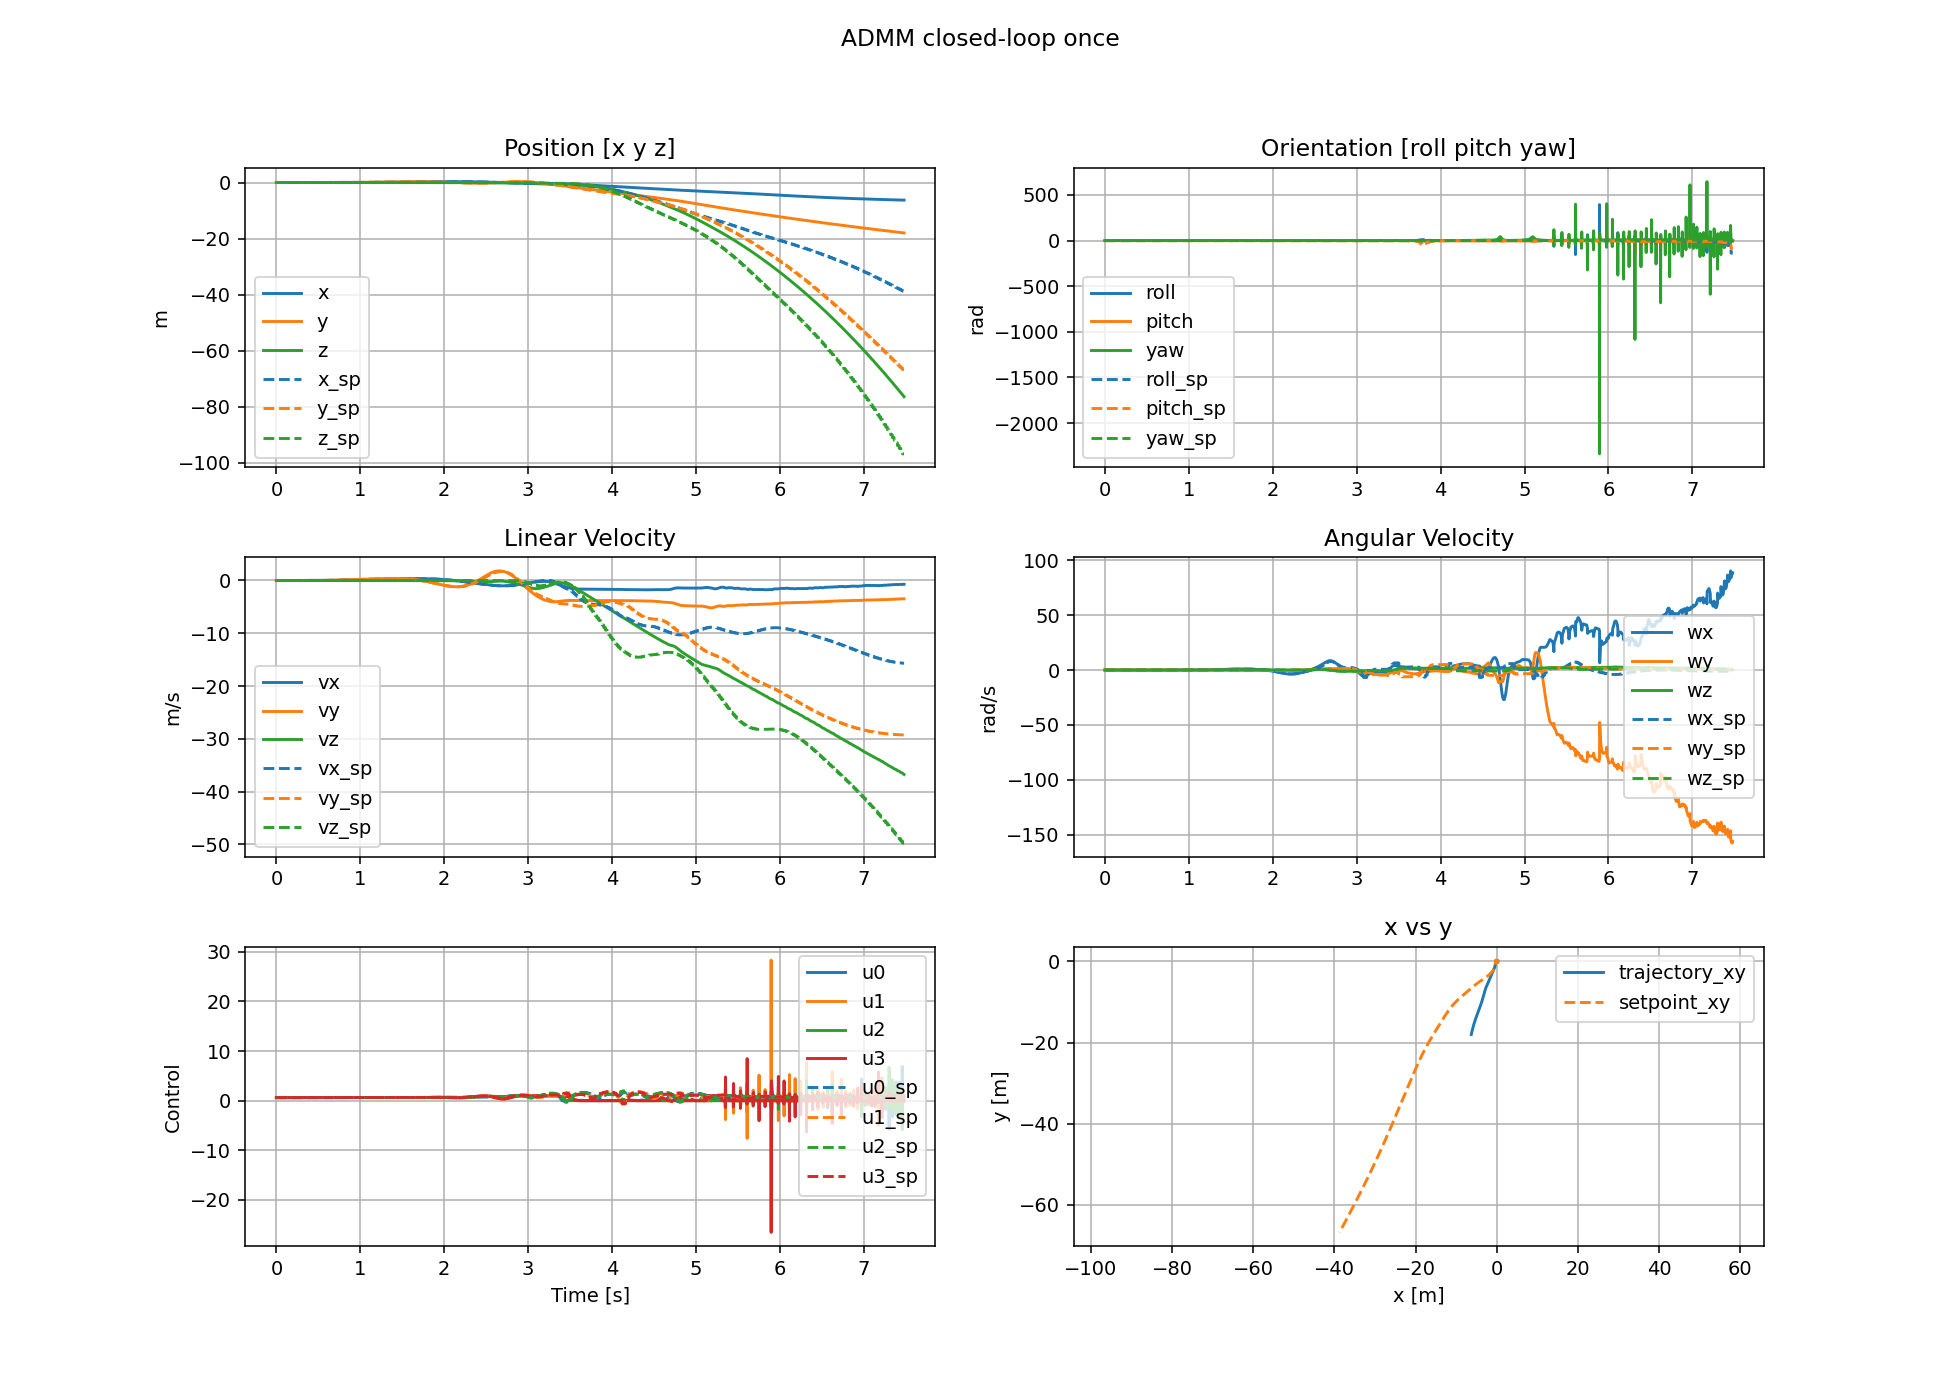

The data file committed next to this chart (first rows):
t, x0, x1, x2, x3, x4, x5, x6, x7, x8, x9, x10, x11, u0, u1, u2, u3
0, 0, 0, 0, 0, 0, 0, 0, 0, 0, 0, 0, 0, 0.6194, 0.6194, 0.6194, 0.6194
0.002, -2.25354e-14, -3.75591e-14, -6.83409e-14, 5.74298e-09, -3.44578e-09, -4.20523e-13, -4.50707e-11, -7.51182e-11, -6.83409e-11, 1.1486e-05, -6.89155e-06, -8.41046e-10, 0.6194, 0.6194, 0.6194, 0.6194
0.004, -3.6319e-13, -6.05318e-13, -2.62017e-13, 2.36406e-08, -1.41843e-08, -1.23988e-12, -3.65814e-10, -6.09691e-10, -1.25335e-10, 2.43092e-05, -1.45855e-05, -7.97662e-10, 0.6194, 0.6194, 0.6194, 0.6194
0.006, -1.86523e-12, -3.10872e-12, -5.61899e-13, 5.38217e-08, -3.22929e-08, -2.01998e-12, -1.25466e-09, -2.0911e-09, -1.74547e-10, 3.6053e-05, -2.16317e-05, -7.62551e-10, 0.6194, 0.6194, 0.6194, 0.6194
0.008, -5.94506e-12, -9.90846e-12, -9.54537e-13, 9.50744e-08, -5.70445e-08, -2.76515e-12, -2.98705e-09, -4.97843e-09, -2.18091e-10, 4.64525e-05, -2.78714e-05, -7.27773e-10, 0.6194, 0.6194, 0.6194, 0.6194
0.01, -1.45402e-11, -2.42337e-11, -1.42846e-12, 1.46118e-07, -8.76703e-08, -3.47608e-12, -5.80834e-09, -9.6806e-09, -2.55832e-10, 5.5634e-05, -3.33803e-05, -6.94103e-10, 0.6194, 0.6194, 0.6194, 0.6194
0.012, -3.00496e-11, -5.00828e-11, -1.97532e-12, 2.05816e-07, -1.23489e-07, -4.15361e-12, -9.93534e-09, -1.6559e-08, -2.91032e-10, 6.37623e-05, -3.82573e-05, -6.6094e-10, 0.6194, 0.6194, 0.6194, 0.6194
0.014, -5.52805e-11, -9.21345e-11, -2.58756e-12, 2.73186e-07, -1.63911e-07, -4.79875e-12, -1.556e-08, -2.59334e-08, -3.21207e-10, 7.09786e-05, -4.2587e-05, -6.29355e-10, 0.6194, 0.6194, 0.6194, 0.6194
0.016, -9.3402e-11, -1.55671e-10, -3.25688e-12, 3.47373e-07, -2.08423e-07, -5.41246e-12, -2.28526e-08, -3.80878e-08, -3.48112e-10, 7.73956e-05, -4.64372e-05, -5.98064e-10, 0.6194, 0.6194, 0.6194, 0.6194
0.018, -1.47904e-10, -2.46508e-10, -3.97598e-12, 4.27623e-07, -2.56573e-07, -5.99315e-12, -3.19646e-08, -5.32745e-08, -3.70988e-10, 8.31033e-05, -4.98617e-05, -5.63305e-10, 0.6194, 0.6194, 0.6194, 0.6194
0.02, -2.22564e-10, -3.70941e-10, -4.73844e-12, 5.13262e-07, -3.07956e-07, -6.54151e-12, -4.30307e-08, -7.17181e-08, -3.91471e-10, 8.81744e-05, -5.29044e-05, -5.33425e-10, 0.6194, 0.6194, 0.6194, 0.6194
0.022, -3.21429e-10, -5.35718e-10, -6.08284e-12, 6.08626e-07, -3.65174e-07, -7.86126e-12, -5.62093e-08, -9.36825e-08, -9.52936e-10, 0.0001026, -6.15324e-05, -2.10608e-09, 0.6194, 0.6194, 0.6194, 0.6194
0.024, -4.49013e-10, -7.48357e-10, -8.47951e-12, 7.1887e-07, -4.3132e-07, -9.91124e-12, -7.18064e-08, -1.19678e-07, -1.44373e-09, 0.0001179, -7.0759e-05, -1.99388e-09, 0.6194, 0.6194, 0.6194, 0.6194
0.026, -6.10504e-10, -1.01751e-09, -1.18025e-11, 8.43868e-07, -5.06319e-07, -1.18575e-11, -9.01751e-08, -1.50292e-07, -1.87928e-09, 0.0001321, -7.92386e-05, -1.89872e-09, 0.6194, 0.6194, 0.6194, 0.6194
0.028, -8.11783e-10, -1.35298e-09, -1.59564e-11, 9.82239e-07, -5.89341e-07, -1.37125e-11, -1.11647e-07, -1.86079e-07, -2.27465e-09, 0.0001447, -8.68051e-05, -1.81116e-09, 0.6194, 0.6194, 0.6194, 0.6194
0.03, -1.05936e-09, -1.76561e-09, -2.0865e-11, 1.13251e-06, -6.79501e-07, -1.548e-11, -1.3652e-07, -2.27534e-07, -2.63392e-09, 0.0001559, -9.35157e-05, -1.72381e-09, 0.6194, 0.6194, 0.6194, 0.6194
0.032, -1.36031e-09, -2.26719e-09, -2.64587e-11, 1.29332e-06, -7.75987e-07, -1.71603e-11, -1.65057e-07, -2.75096e-07, -2.95975e-09, 0.0001658, -9.94559e-05, -1.63689e-09, 0.6194, 0.6194, 0.6194, 0.6194
0.034, -1.72219e-09, -2.87033e-09, -3.26755e-11, 1.46345e-06, -8.78067e-07, -1.87545e-11, -1.97493e-07, -3.29156e-07, -3.25711e-09, 0.0001745, -0.0001047, -1.55144e-09, 0.6194, 0.6194, 0.6194, 0.6194
0.036, -2.15301e-09, -3.58837e-09, -3.94616e-11, 1.64181e-06, -9.85082e-07, -2.02658e-11, -2.34032e-07, -3.90056e-07, -3.52892e-09, 0.0001822, -0.0001093, -1.47118e-09, 0.6194, 0.6194, 0.6194, 0.6194
0.038, -2.66118e-09, -4.43531e-09, -4.67745e-11, 1.8274e-06, -1.09643e-06, -2.17008e-11, -2.74858e-07, -4.581e-07, -3.78406e-09, 0.000189, -0.0001134, -1.39883e-09, 0.6194, 0.6194, 0.6194, 0.6194
0.04, -3.25541e-09, -5.42571e-09, -5.45822e-11, 2.0193e-06, -1.21157e-06, -2.30623e-11, -3.2013e-07, -5.33553e-07, -4.02364e-09, 0.0001948, -0.0001169, -1.32418e-09, 0.6194, 0.6194, 0.6194, 0.6194
0.042, -3.94478e-09, -6.57466e-09, -6.46733e-11, 2.22322e-06, -1.33392e-06, -2.54827e-11, -3.70037e-07, -6.16732e-07, -6.06738e-09, 0.000213, -0.0001278, -3.51654e-09, 0.6194, 0.6194, 0.6194, 0.6194
0.044, -4.73891e-09, -7.89821e-09, -7.86493e-11, 2.446e-06, -1.46759e-06, -2.89014e-11, -4.24964e-07, -7.08278e-07, -7.90871e-09, 0.0002326, -0.0001395, -3.32096e-09, 0.6194, 0.6194, 0.6194, 0.6194
0.046, -5.64828e-09, -9.41385e-09, -9.61336e-11, 2.68757e-06, -1.61253e-06, -3.21403e-11, -4.85361e-07, -8.08939e-07, -9.57554e-09, 0.0002506, -0.0001504, -3.15679e-09, 0.6194, 0.6194, 0.6194, 0.6194
0.048, -6.68428e-09, -1.11405e-08, -1.16806e-10, 2.94619e-06, -1.7677e-06, -3.52152e-11, -5.5165e-07, -9.19421e-07, -1.1097e-08, 0.0002666, -0.00016, -2.99309e-09, 0.6194, 0.6194, 0.6194, 0.6194
0.05, -7.85906e-09, -1.30985e-08, -1.40412e-10, 3.21991e-06, -1.93194e-06, -3.81358e-11, -6.24209e-07, -1.04035e-06, -1.25087e-08, 0.0002808, -0.0001685, -2.84808e-09, 0.6194, 0.6194, 0.6194, 0.6194
0.052, -9.18552e-09, -1.53093e-08, -1.66734e-10, 3.50695e-06, -2.10416e-06, -4.09189e-11, -7.03373e-07, -1.17229e-06, -1.38139e-08, 0.0002933, -0.000176, -2.71807e-09, 0.6194, 0.6194, 0.6194, 0.6194
0.054, -1.06772e-08, -1.77953e-08, -1.95579e-10, 3.80566e-06, -2.28338e-06, -4.35722e-11, -7.89435e-07, -1.31573e-06, -1.50305e-08, 0.0003042, -0.0001825, -2.58861e-09, 0.6194, 0.6194, 0.6194, 0.6194
0.056, -1.2348e-08, -2.05802e-08, -2.26773e-10, 4.11455e-06, -2.46871e-06, -4.6092e-11, -8.82652e-07, -1.4711e-06, -1.61637e-08, 0.0003136, -0.0001882, -2.45091e-09, 0.6194, 0.6194, 0.6194, 0.6194
0.058, -1.42127e-08, -2.36879e-08, -2.60161e-10, 4.43223e-06, -2.65932e-06, -4.84751e-11, -9.83249e-07, -1.63876e-06, -1.72244e-08, 0.0003218, -0.0001931, -2.31541e-09, 0.6194, 0.6194, 0.6194, 0.6194
0.06, -1.62861e-08, -2.71436e-08, -2.95619e-10, 4.75745e-06, -2.85445e-06, -5.07262e-11, -1.09142e-06, -1.81904e-06, -1.82333e-08, 0.0003287, -0.0001972, -2.18671e-09, 0.6194, 0.6194, 0.6194, 0.6194
0.062, -1.85835e-08, -3.09727e-08, -3.37352e-10, 5.09731e-06, -3.05837e-06, -5.42408e-11, -1.20738e-06, -2.01231e-06, -2.35001e-08, 0.000351, -0.0002106, -4.84238e-09, 0.6194, 0.6194, 0.6194, 0.6194
0.064, -2.11211e-08, -3.5202e-08, -3.89206e-10, 5.4604e-06, -3.27622e-06, -5.89543e-11, -1.33162e-06, -2.21938e-06, -2.83543e-08, 0.0003752, -0.0002251, -4.58473e-09, 0.6194, 0.6194, 0.6194, 0.6194
0.066, -2.39159e-08, -3.986e-08, -4.50391e-10, 5.84668e-06, -3.50799e-06, -6.34322e-11, -1.46468e-06, -2.44115e-06, -3.28305e-08, 0.0003974, -0.0002384, -4.37102e-09, 0.6194, 0.6194, 0.6194, 0.6194
0.068, -2.69861e-08, -4.4977e-08, -5.20202e-10, 6.25397e-06, -3.75237e-06, -6.76978e-11, -1.60709e-06, -2.6785e-06, -3.698e-08, 0.0004172, -0.0002503, -4.16011e-09, 0.6194, 0.6194, 0.6194, 0.6194
0.07, -3.03508e-08, -5.05849e-08, -5.98031e-10, 6.67985e-06, -4.00789e-06, -7.17459e-11, -1.75931e-06, -2.9322e-06, -4.08499e-08, 0.0004346, -0.0002607, -3.93614e-09, 0.6194, 0.6194, 0.6194, 0.6194
0.072, -3.40301e-08, -5.67172e-08, -6.83371e-10, 7.12199e-06, -4.27317e-06, -7.55863e-11, -1.92176e-06, -3.20295e-06, -4.44901e-08, 0.0004497, -0.0002698, -3.74475e-09, 0.6194, 0.6194, 0.6194, 0.6194
0.074, -3.80449e-08, -6.34085e-08, -7.7578e-10, 7.57827e-06, -4.54695e-06, -7.92347e-11, -2.09478e-06, -3.49132e-06, -4.7919e-08, 0.0004628, -0.0002777, -3.552e-09, 0.6194, 0.6194, 0.6194, 0.6194
0.076, -4.24165e-08, -7.06946e-08, -8.74847e-10, 8.04674e-06, -4.82803e-06, -8.26864e-11, -2.2787e-06, -3.79785e-06, -5.11476e-08, 0.0004741, -0.0002845, -3.35142e-09, 0.6194, 0.6194, 0.6194, 0.6194
0.078, -4.71671e-08, -7.86122e-08, -9.80224e-10, 8.52558e-06, -5.11533e-06, -8.59367e-11, -2.47377e-06, -4.12296e-06, -5.42294e-08, 0.0004836, -0.0002902, -3.14896e-09, 0.6194, 0.6194, 0.6194, 0.6194
0.08, -5.23192e-08, -8.71991e-08, -1.09163e-09, 9.01312e-06, -5.40786e-06, -8.90081e-11, -2.68022e-06, -4.46705e-06, -5.71753e-08, 0.0004915, -0.0002949, -2.99389e-09, 0.6194, 0.6194, 0.6194, 0.6194
0.082, -5.78957e-08, -9.64934e-08, -1.2172e-09, 9.51791e-06, -5.71073e-06, -9.34688e-11, -2.89831e-06, -4.83054e-06, -6.84011e-08, 0.0005181, -0.0003109, -5.92744e-09, 0.6194, 0.6194, 0.6194, 0.6194
0.084, -6.39206e-08, -1.06535e-07, -1.36455e-09, 1.00504e-05, -6.03022e-06, -9.9229e-11, -3.12861e-06, -5.21438e-06, -7.8948e-08, 0.0005469, -0.0003281, -5.59298e-09, 0.6194, 0.6194, 0.6194, 0.6194
0.086, -7.04187e-08, -1.17365e-07, -1.53229e-09, 1.06105e-05, -6.3663e-06, -1.04685e-10, -3.37178e-06, -5.61966e-06, -8.87895e-08, 0.0005734, -0.000344, -5.31976e-09, 0.6194, 0.6194, 0.6194, 0.6194
0.088, -7.74167e-08, -1.29028e-07, -1.71911e-09, 1.11957e-05, -6.71738e-06, -1.09867e-10, -3.62843e-06, -6.04742e-06, -9.80288e-08, 0.0005969, -0.0003581, -5.04371e-09, 0.6194, 0.6194, 0.6194, 0.6194
0.09, -8.49418e-08, -1.4157e-07, -1.92389e-09, 1.18028e-05, -7.08169e-06, -1.14781e-10, -3.89913e-06, -6.49858e-06, -1.06749e-07, 0.0006175, -0.0003705, -4.78426e-09, 0.6194, 0.6194, 0.6194, 0.6194
0.092, -9.30229e-08, -1.55039e-07, -2.14565e-09, 1.24292e-05, -7.4575e-06, -1.19446e-10, -4.18436e-06, -6.97395e-06, -1.1502e-07, 0.0006353, -0.0003812, -4.5442e-09, 0.6194, 0.6194, 0.6194, 0.6194
0.094, -1.01689e-07, -1.69483e-07, -2.38355e-09, 1.3072e-05, -7.84323e-06, -1.2386e-10, -4.48453e-06, -7.47424e-06, -1.22876e-07, 0.0006505, -0.0003903, -4.28374e-09, 0.6194, 0.6194, 0.6194, 0.6194
0.096, -1.10971e-07, -1.84953e-07, -2.63684e-09, 1.3729e-05, -8.23738e-06, -1.28039e-10, -4.8e-06, -8.00003e-06, -1.3041e-07, 0.0006633, -0.000398, -4.07477e-09, 0.6194, 0.6194, 0.6194, 0.6194
0.098, -1.209e-07, -2.015e-07, -2.90488e-09, 1.43976e-05, -8.63859e-06, -1.32008e-10, -5.13109e-06, -8.55184e-06, -1.3763e-07, 0.000674, -0.0004044, -3.86357e-09, 0.6194, 0.6194, 0.6194, 0.6194
0.1, -1.31506e-07, -2.19178e-07, -3.18709e-09, 1.50759e-05, -9.04556e-06, -1.3577e-10, -5.47803e-06, -9.13008e-06, -1.44584e-07, 0.0006826, -0.0004096, -3.66017e-09, 0.6194, 0.6194, 0.6194, 0.6194
0.102, -1.42823e-07, -2.38039e-07, -3.49745e-09, 1.57739e-05, -9.46434e-06, -1.40934e-10, -5.84114e-06, -9.73525e-06, -1.65776e-07, 0.0007133, -0.000428, -6.66718e-09, 0.6194, 0.6194, 0.6194, 0.6194
0.104, -1.54882e-07, -2.58137e-07, -3.84919e-09, 1.65038e-05, -9.90233e-06, -1.47398e-10, -6.22105e-06, -1.03684e-05, -1.85968e-07, 0.0007466, -0.000448, -6.2609e-09, 0.6194, 0.6194, 0.6194, 0.6194
0.106, -1.67718e-07, -2.79532e-07, -4.24019e-09, 1.72658e-05, -1.03595e-05, -1.53484e-10, -6.61852e-06, -1.10309e-05, -2.05031e-07, 0.0007772, -0.0004664, -5.91053e-09, 0.6194, 0.6194, 0.6194, 0.6194
0.108, -1.81368e-07, -3.02281e-07, -4.66837e-09, 1.80565e-05, -1.0834e-05, -1.59243e-10, -7.03429e-06, -1.17238e-05, -2.23147e-07, 0.0008043, -0.0004826, -5.60772e-09, 0.6194, 0.6194, 0.6194, 0.6194
0.11, -1.95868e-07, -3.26448e-07, -5.13189e-09, 1.88726e-05, -1.13237e-05, -1.64691e-10, -7.46897e-06, -1.24483e-05, -2.40378e-07, 0.0008279, -0.0004967, -5.28711e-09, 0.6194, 0.6194, 0.6194, 0.6194
0.112, -2.11257e-07, -3.52096e-07, -5.62913e-09, 1.97106e-05, -1.18265e-05, -1.69834e-10, -7.92314e-06, -1.32052e-05, -2.56862e-07, 0.0008481, -0.0005089, -4.99861e-09, 0.6194, 0.6194, 0.6194, 0.6194
0.114, -2.27574e-07, -3.79291e-07, -6.15867e-09, 2.05672e-05, -1.23404e-05, -1.74697e-10, -8.39726e-06, -1.39954e-05, -2.72673e-07, 0.0008652, -0.0005191, -4.72756e-09, 0.6194, 0.6194, 0.6194, 0.6194
0.116, -2.4486e-07, -4.08101e-07, -6.71923e-09, 2.14395e-05, -1.28638e-05, -1.79274e-10, -8.89174e-06, -1.48196e-05, -2.87891e-07, 0.0008793, -0.0005276, -4.42635e-09, 0.6194, 0.6194, 0.6194, 0.6194
0.118, -2.63155e-07, -4.38592e-07, -7.30972e-09, 2.23245e-05, -1.33948e-05, -1.83572e-10, -9.40691e-06, -1.56782e-05, -3.02597e-07, 0.0008907, -0.0005345, -4.16932e-09, 0.6194, 0.6194, 0.6194, 0.6194
... 3,681 more rows
